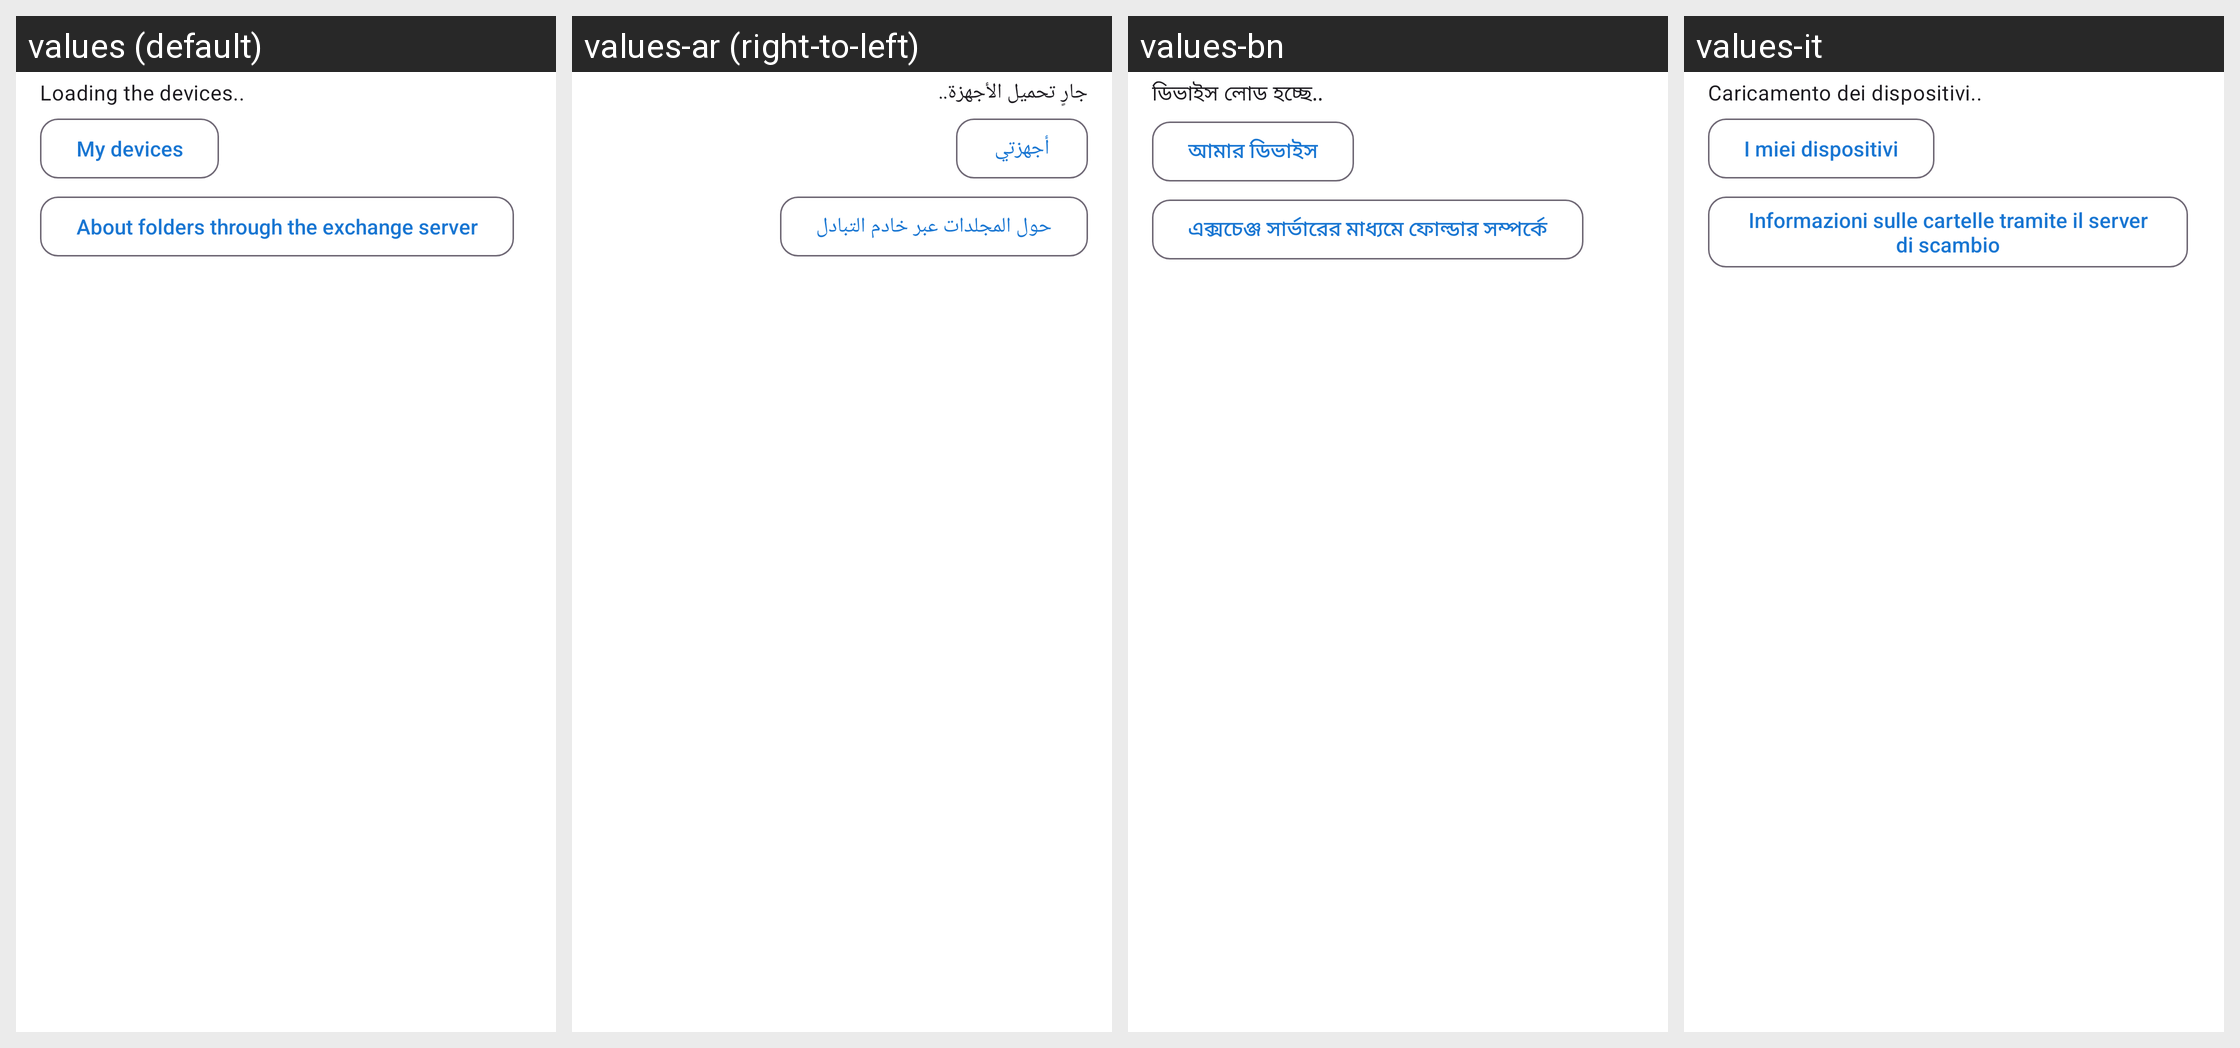

This grid shows one Android layout under several languages. Give, for every string resource on the screen, its name, the default text and each shown locale's text.
Android screen res/layout/dialog_exchange_directory.xml rendered under 4 locales, left to right: values (default), values-ar (right-to-left), values-bn, values-it. Device: Nexus 5 (rendered at 1080×1920; each locale shown at half size, 540×960, under a caption strip naming it); theme Theme.FastMediaSorter.
Other locales in the repository, not shown: values-de, values-es, values-fr, values-hi, values-pt, values-ru, values-uk, values-ur.
Strings drawn on this screen, with the default value and each locale's value (text and hints the layout hard-codes, and strings that could not be matched under every locale, appear in the picture but are not listed):

exchange_devices_list_loading
  values: Loading the devices..
  values-ar: جارٍ تحميل الأجهزة..
  values-bn: ডিভাইস লোড হচ্ছে..
  values-it: Caricamento dei dispositivi..

exchange_devices_title
  values: My devices
  values-ar: أجهزتي
  values-bn: আমার ডিভাইস
  values-it: I miei dispositivi

exchange_portal_link_folders_exchange_server
  values: About folders through the exchange server
  values-ar: حول المجلدات عبر خادم التبادل
  values-bn: এক্সচেঞ্জ সার্ভারের মাধ্যমে ফোল্ডার সম্পর্কে
  values-it: Informazioni sulle cartelle tramite il server di scambio
